Run: headless pygame with SDL's dummy video driver; simulated clock (each Clock.tick advances the game by its frame time, no real sleeping); random seed 0; keys injected as events and as key.get_pressed() state; no mouse input.
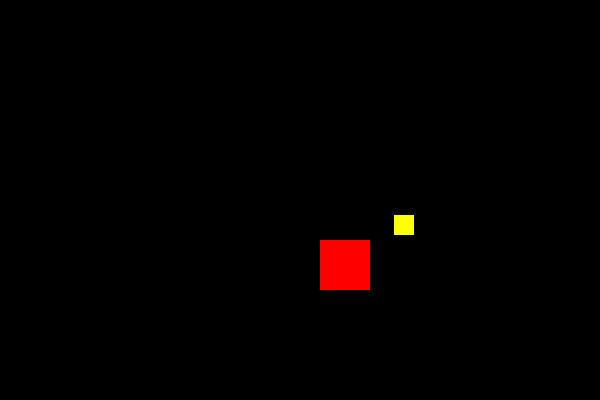
Frame 1 of 4 · flips 1–60 · no input
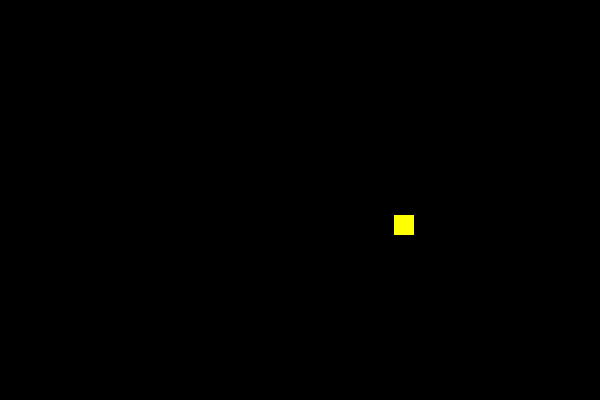
Frame 2 of 4 · flips 61–180 · tapped SPACE, RETURN · held RIGHT (→), D
Frame 3 of 4 · flips 181–300 · held DOWN (↓), S · screen unchanged from frame 2, image omitted
Frame 4 of 4 · flips 301–420 · held LEFT (←), A, UP (↑), W · screen same as frame 1, image omitted

The pygame program that drew these frames:

import random
import pygame
pygame.init()
player = pygame.Rect(320,240,50,50)
WIDTH, HEIGHT = 600,400
screen = pygame.display.set_mode((WIDTH, HEIGHT))
coin = pygame.Rect(random.randint(0, WIDTH-20), random.randint(0, HEIGHT-20), 20, 20)
speed = 5
running = True
while running:
    for event in pygame.event.get():
        if event.type == pygame.QUIT:
            running = False
    
    keys = pygame.key.get_pressed()
    if keys[pygame.K_LEFT]:
        player.x -= speed
    if keys[pygame.K_RIGHT]:
        player.x += speed
    if keys[pygame.K_UP]:
        player.y -= speed
    if keys[pygame.K_DOWN]:
        player.y += speed
    
    screen.fill((0,0,0))
    pygame.draw.rect(screen, (255,0,0), (player.x, player.y, 50, 50))
    pygame.draw.rect(screen, (255,255,0), coin)
    pygame.display.update()

    if player.colliderect(coin):
        coin.x = random.randint(0, WIDTH-20)
        coin.y = random.randint(0, HEIGHT-20)

pygame.quit()
